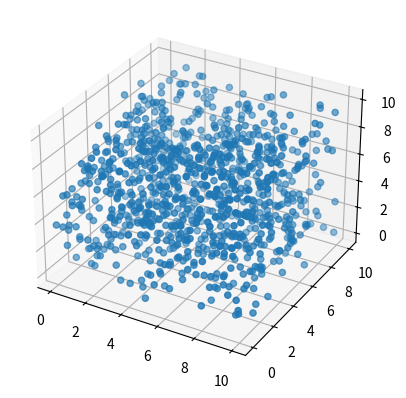

Here is the Python script that generated this plot: (Note: this script raises an exception after producing the figure.)
import numpy as np
import matplotlib.pyplot as plt
import random as rnd

def main(num_points):
  points = sorted([[rnd.random()*10, rnd.random()*10, rnd.random()*10] for _ in range(num_points)], key=lambda x: x[0])
  np_points = np.array(points)
  fig = plt.figure()
  ax = fig.add_subplot(projection='3d')
  ax.scatter(np_points[:,0], np_points[:,1], np_points[:,2])
  hull = ConvexHull(np_points)
  hull.quick_hull()
  np_hull_pts = np.array(hull.hull_points)
  np_hull_fcts = np.array(hull.hull_facets)
  ax.plot_trisurf(np_hull_pts[:, 0], np_hull_pts[:, 1], np_hull_pts[:, 2], triangles=np_hull_fcts, color='red', alpha=0.5)
  plt.show()

# I miss structs :(
class ConvexHull():
  def __init__(self, points):
    # [[x,y,z]...]
    self.points = points
    # [[x,y,z]...]
    self.hull_points = None
    # references indecies in the hull_points array
    # [[a,b,c]...]
    self.hull_facets = None
    # references indecies in the hull_points array
    # [[a,b]...]
    self.hull_ridges = None
    # references indecies in the hull_ridges array
    # [a,b,c...]
    self.neighbors = None

    self.above_tri_sets = None

  def quick_hull(self):
    # I assume, for the sake of simplicity, that no one will input fewer that 4 points
    self.define_tetrahedron()
    # ↓ I'm going to use Lam's method!
    self.clear_internal_points()

  def define_tetrahedron(self):
    temp = np.array(self.points)
    # ↓ Inefficient, but it works
    i = []
    k = temp[:,0].argmin()
    i.append(k)
    temp[k] = np.inf
    k = temp[:,1].argmin()
    i.append(k)
    temp[k] = np.inf
    k = temp[:,2].argmin()
    i.append(k)
    temp[temp == np.inf] = -np.inf
    temp[k] = -np.inf
    k = temp[:,1].argmax()
    i.append(k)
    i = sorted(i, reverse=True)
    self.hull_points = [self.points[j, :] for j in i]
    for j in i:
      self.points = np.delete(self.points,j,0)
    self.hull_points.sort(key=lambda x: x[0])
    self.hull_points = self.hull_points[::-1]
    self.hull_facets = [[0,2,1],[0,1,3],[0,3,2],[1,2,3]]
    self.neighbors = [[[0,3,2],[1,2,3],[0,1,3]],
                      [[0,2,1],[1,2,3],[0,3,2]],
                      [[0,1,3],[1,2,3],[0,2,1]],
                      [[0,2,1],[0,3,2],[0,1,3]]]

  def above_facet(self,face,point):
    face = [self.hull_points[face[0]],self.hull_points[face[1]],self.hull_points[face[2]]]
    n = np.cross((face[1]-face[0]),(face[2]-face[0]))
    n = n/np.linalg.norm(n)
    d = np.dot(n,(face[0]-point))
    return d > 0

  def clear_internal_points(self):
      hull_centroid = np.sum(self.hull_points, axis=0) / len(self.hull_points)
      queue = []
      for p in self.points:
        for fc in self.facet_centroids():
          if np.dot(fc - hull_centroid, p - fc) > 0:
            queue.append(p)
      seen = set()
      queue = [x for x in queue if tuple(x) not in seen and not seen.add(tuple(x))]
      self.points = queue

  def face_to_point_list(self,f):
    p = self.hull_points
    return [p[i] for i in f]

  def facet_centroids(self):
    c = []
    for f in self.hull_facets:
      centroid = np.sum(np.array(face_to_point_list(f)), axis=0) / 3
      c.append(centroid.tolist())
    return c

  def furthest_point(self,face):
    """
    furthest = 0
    for i,p in enumerate(above_tri_sets[face_index]): # is enumerate the way to get index and point? not sure
      if dist(p,face) > furthest:
        furthest = i
    return furthest
    """

  def init_above_tri_sets(self):
    """
    I came up with my own method, no wikipedia or anything!! :))
    - find the average point for each face of the tet (a+b+c)/3
    - assign point to face which has min dist between average and the point
    """
    centroids = [c for c in self.facet_centroids(self.hull_facets)]
    for p in self.points:
      self.above_tri_sets[min_dist_index(p,centroids)].append(p)

  def join_point_to_horizon(self,horizon,point):
    """
    - for ridge in horizon:
      - new facet (point,ridge.a,rigde.b)
    - delete_internal_points()
    """

main(1000)